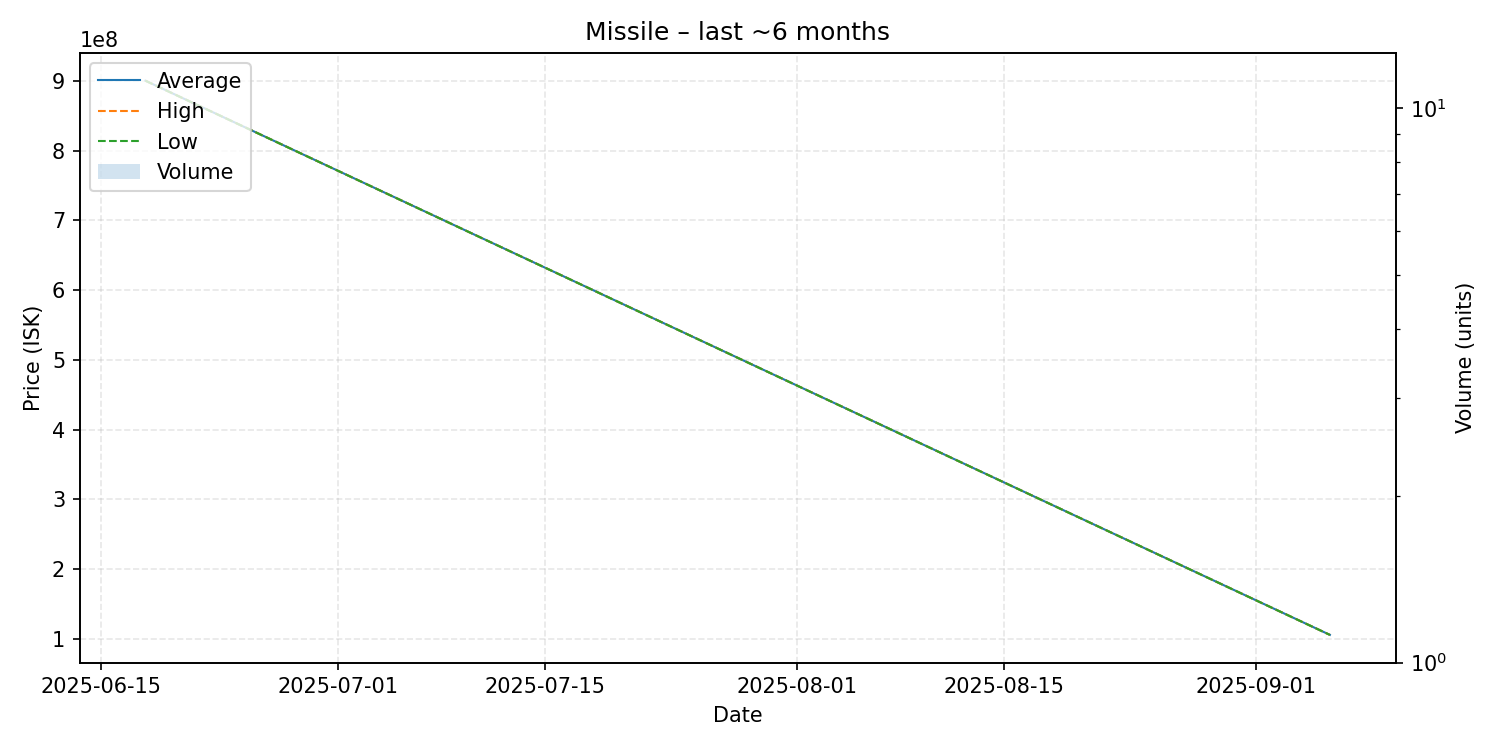

Data behind this chart, as committed beside it:
date, average, highest, lowest, order_count, volume
2025-06-18, 900000000, 900000000, 900000000, 1, 1
2025-09-06, 106000000, 106000000, 106000000, 1, 1
